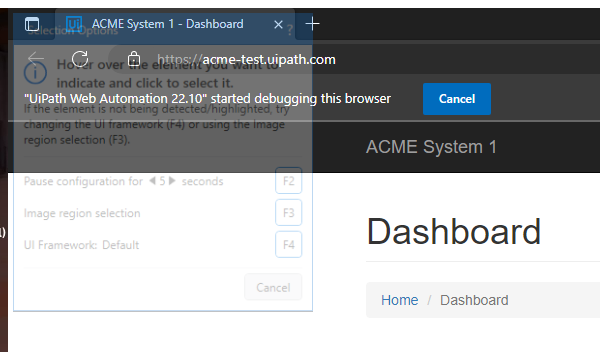
Task: This process calculate the client security hash, using reframework template.
Workflow: System1_Close

Step 1: Attach Browser 'msedge.exe ACME' in window 'ACME System 1 - Dashboard' (msedge.exe)

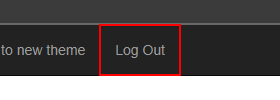
Step 2: click on the link 'Log Out'
